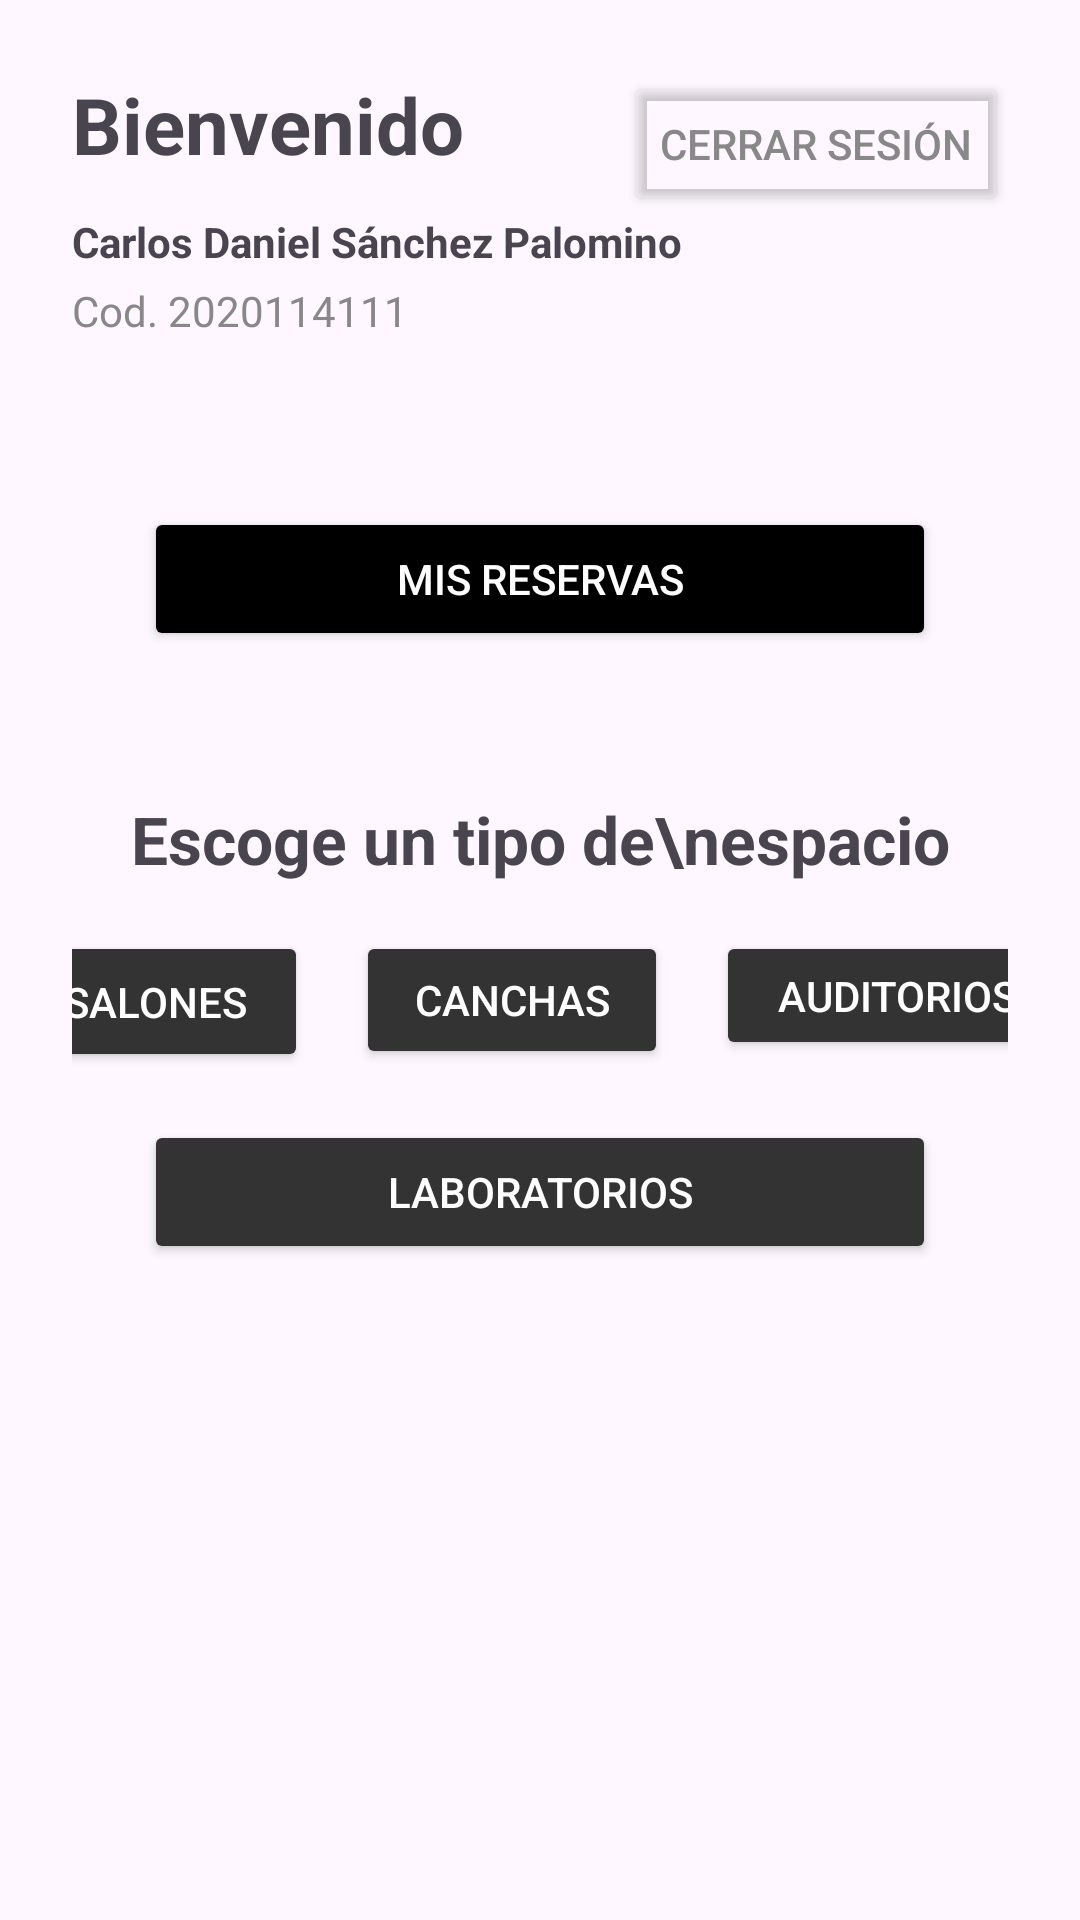

Android layout source for this screen:
<!-- AndroidManifest.xml: application theme Theme.Espacios_um -->
<!-- res/layout/activity_vista_estudiante.xml -->
<?xml version="1.0" encoding="utf-8"?>
<androidx.constraintlayout.widget.ConstraintLayout xmlns:android="http://schemas.android.com/apk/res/android"
    xmlns:app="http://schemas.android.com/apk/res-auto"
    xmlns:tools="http://schemas.android.com/tools"
    android:id="@+id/main"
    android:layout_width="match_parent"
    android:layout_height="match_parent"
    android:padding="24dp"
    tools:context=".controladores.Estudiante">

    <TextView
        android:id="@+id/textView"
        android:layout_width="wrap_content"
        android:layout_height="wrap_content"
        android:text="Bienvenido"
        android:textSize="26sp"
        android:textStyle="bold"
        app:layout_constraintTop_toTopOf="parent"
        app:layout_constraintStart_toStartOf="parent" />

    <Button
        android:id="@+id/btnCerrarSesion"
        android:layout_width="wrap_content"
        android:layout_height="wrap_content"
        android:text="Cerrar sesión"
        android:backgroundTint="@android:color/transparent"
        android:textColor="#888888"
        app:layout_constraintTop_toTopOf="parent"
        app:layout_constraintEnd_toEndOf="parent" />

    <TextView
        android:id="@+id/txtNombreU"
        android:layout_width="wrap_content"
        android:layout_height="wrap_content"
        android:text="Carlos Daniel Sánchez Palomino"
        android:textStyle="bold"
        app:layout_constraintTop_toBottomOf="@id/textView"
        app:layout_constraintStart_toStartOf="parent"
        android:layout_marginTop="12dp" />

    <TextView
        android:id="@+id/txtCodU"
        android:layout_width="wrap_content"
        android:layout_height="wrap_content"
        android:text="Cod. 2020114111"
        android:textColor="#888888"
        app:layout_constraintTop_toBottomOf="@id/txtNombreU"
        app:layout_constraintStart_toStartOf="parent"
        android:layout_marginTop="4dp" />

    <Button
        android:id="@+id/btnListarReservas"
        android:layout_width="0dp"
        android:layout_height="48dp"
        android:layout_marginTop="56dp"
        android:layout_marginStart="24dp"
        android:layout_marginEnd="24dp"

        android:backgroundTint="#000000"
        android:text="Mis reservas"
        android:textColor="#FFFFFF"
        app:layout_constraintEnd_toEndOf="parent"
        app:layout_constraintHorizontal_bias="1.0"
        app:layout_constraintStart_toStartOf="parent"
        app:layout_constraintTop_toBottomOf="@id/txtCodU" />

    <TextView
        android:id="@+id/txtEscoge"
        android:layout_width="wrap_content"
        android:layout_height="wrap_content"
        android:text="Escoge un tipo de\nespacio"
        android:textSize="22sp"
        android:textAlignment="center"
        android:textStyle="bold"
        app:layout_constraintTop_toBottomOf="@id/btnListarReservas"
        app:layout_constraintStart_toStartOf="parent"
        app:layout_constraintEnd_toEndOf="parent"
        android:layout_marginTop="48dp" />

    

    <Button
        android:id="@+id/btnAuditorios"
        android:layout_width="121dp"
        android:layout_height="43dp"
        android:layout_marginStart="8dp"
        android:layout_marginTop="16dp"
        android:layout_marginEnd="24dp"
        android:backgroundTint="#333333"
        android:text="Auditorios"
        android:textColor="#FFFFFF"
        app:layout_constraintEnd_toEndOf="parent"
        app:layout_constraintStart_toEndOf="@id/btnCanchas"
        app:layout_constraintTop_toBottomOf="@id/txtEscoge" />

    <Button
        android:id="@+id/btnSalones"
        android:layout_width="102dp"
        android:layout_height="47dp"
        android:layout_marginStart="24dp"
        android:layout_marginTop="16dp"
        android:layout_marginEnd="8dp"
        android:backgroundTint="#333333"
        android:text="Salones"
        android:textColor="#FFFFFF"
        app:layout_constraintBottom_toBottomOf="parent"
        app:layout_constraintEnd_toStartOf="@id/btnCanchas"
        app:layout_constraintHorizontal_chainStyle="packed"
        app:layout_constraintStart_toStartOf="parent"
        app:layout_constraintTop_toBottomOf="@id/txtEscoge"
        app:layout_constraintVertical_bias="0.0" />

    <Button
        android:id="@+id/btnCanchas"
        android:layout_width="104dp"
        android:layout_height="46dp"
        android:layout_marginStart="8dp"
        android:layout_marginTop="16dp"
        android:layout_marginEnd="8dp"
        android:backgroundTint="#333333"
        android:text="Canchas"
        android:textColor="#FFFFFF"
        app:layout_constraintEnd_toStartOf="@id/btnAuditorios"
        app:layout_constraintStart_toEndOf="@id/btnSalones"
        app:layout_constraintTop_toBottomOf="@id/txtEscoge" />

    <Button
        android:id="@+id/btnLaboratorios"
        android:layout_width="0dp"
        android:layout_height="48dp"
        android:layout_marginTop="16dp"
        android:layout_marginStart="24dp"
        android:layout_marginEnd="24dp"
        android:text="Laboratorios"
        android:backgroundTint="#333333"
        android:textColor="#FFFFFF"
        app:layout_constraintTop_toBottomOf="@id/btnSalones"
        app:layout_constraintStart_toStartOf="parent"
        app:layout_constraintEnd_toEndOf="parent" />
</androidx.constraintlayout.widget.ConstraintLayout>
<!-- resources referenced by this layout -->
<resources>
  <style name="Theme.Espacios_um" parent="Base.Theme.Espacios_um" />
  <style name="Base.Theme.Espacios_um" parent="Theme.Material3.Light.NoActionBar">
          
          
      </style>
</resources>
